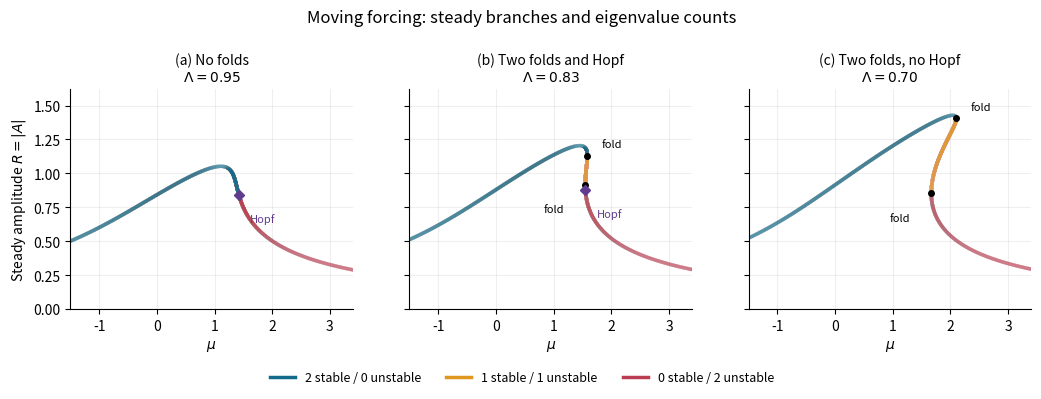

Here is the Python script that generated this plot:
"""Original forced-amplitude diagrams; Python 3.14, NumPy 2.3.5, Matplotlib 3.10.7.

Run from the desired output directory. The sole image output is a CWD basename.
MPLCONFIGDIR is controlled by the caller and is never changed here.
"""
from pathlib import Path
import numpy as np
import matplotlib
matplotlib.use('Agg')
import matplotlib.pyplot as plt
from matplotlib.collections import LineCollection
from matplotlib.lines import Line2D

OUTPUT = Path('paper-60-forced-amplitude-branches.png')
COLORS = ['#126b8a', '#df981d', '#bb3d51']


def positive_real_roots(coefficients):
    roots = np.roots(coefficients)
    return sorted(r.real for r in roots if abs(r.imag) < 1e-7 and r.real > 0)


def main():
    fig, axes = plt.subplots(1, 3, figsize=(10.5, 4.0), dpi=125, sharey=True)
    for ax, detuning, heading in zip(axes, [0.95, 0.83, 0.70], ['(a) No folds', '(b) Two folds and Hopf', '(c) Two folds, no Hopf']):
        intensity = np.linspace(0.002, 1.0 / detuning**2, 12001)
        for branch_sign in [-1, 1]:
            parameter = intensity + branch_sign * np.sqrt(np.maximum(1.0 / intensity - detuning**2, 0.0))
            radius = np.sqrt(intensity)
            points = np.column_stack([parameter, radius])
            midpoint_s = (intensity[1:] + intensity[:-1]) / 2
            midpoint_mu = (parameter[1:] + parameter[:-1]) / 2
            trace = 2 * (midpoint_mu - 2 * midpoint_s)
            determinant = (midpoint_mu - 3 * midpoint_s) * (midpoint_mu - midpoint_s) + detuning**2
            status = np.where(determinant < 0, 1, np.where(trace < 0, 0, 2))
            segments = np.stack([points[:-1], points[1:]], axis=1)
            ax.add_collection(LineCollection(segments, colors=[COLORS[i] for i in status], linewidths=2.5))
        if detuning < np.sqrt(3) / 2:
            folds = positive_real_roots([4 * detuning**2, -4, 0, 0, 1])
            for s in folds:
                mu = s + 1 / (2 * s**2)
                ax.plot(mu, np.sqrt(s), 'o', color='black', markersize=4.0)
                offset = (-30, -20) if s < 1 else (10, 6)
                ax.annotate('fold', (mu, np.sqrt(s)), xytext=offset, textcoords='offset points', fontsize=8)
        if detuning > 2**(-1 / 3):
            s = positive_real_roots([1, 0, detuning**2, -1])[0]
            ax.plot(2 * s, np.sqrt(s), 'D', color='#613c8e', markersize=5)
            ax.annotate('Hopf', (2 * s, np.sqrt(s)), xytext=(8, -20), textcoords='offset points', fontsize=8, color='#613c8e')
        ax.set_title(heading + '\n' + rf'$\Lambda={detuning:.2f}$', fontsize=10)
        ax.set_xlim(-1.5, 3.4)
        ax.set_ylim(0, 1.62)
        ax.set_xlabel(r'$\mu$')
        ax.grid(alpha=0.20)
        ax.spines[['top', 'right']].set_visible(False)
    axes[0].set_ylabel(r'Steady amplitude $R=|A|$')
    handles = [Line2D([0], [0], color=c, lw=2.5, label=text) for c, text in zip(COLORS, ['2 stable / 0 unstable', '1 stable / 1 unstable', '0 stable / 2 unstable'])]
    fig.legend(handles=handles, loc='lower center', ncol=3, fontsize=9, frameon=False, bbox_to_anchor=(0.5, 0.015))
    fig.suptitle('Moving forcing: steady branches and eigenvalue counts', fontsize=12)
    fig.subplots_adjust(left=0.07, right=0.985, top=0.78, bottom=0.23, wspace=0.20)
    fig.savefig(OUTPUT, facecolor='white', transparent=False)
    plt.close(fig)


if __name__ == '__main__':
    main()
